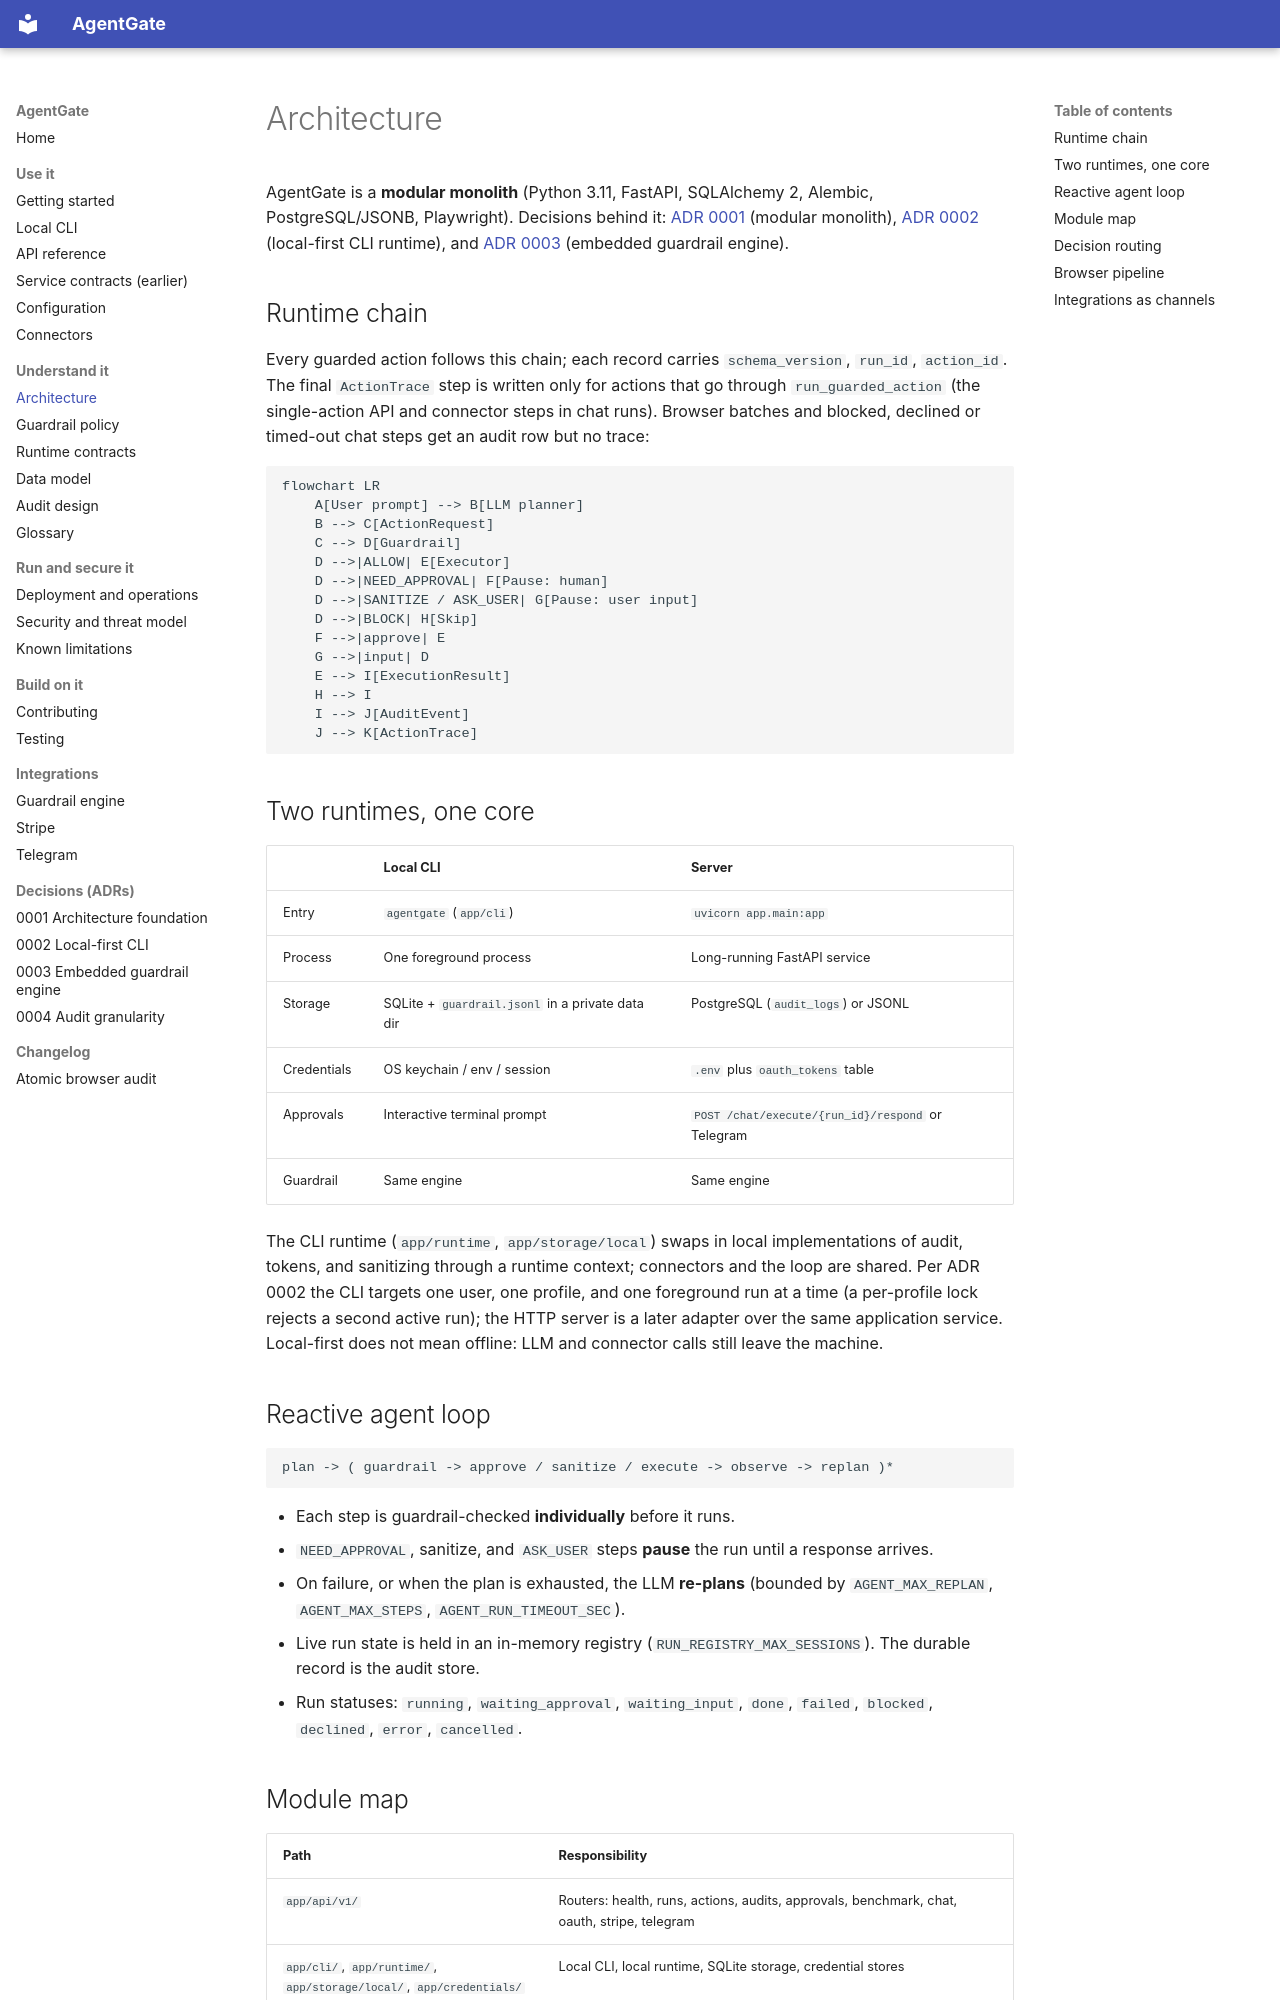

repository: yukienjoyer7/agent-gate · page: architecture.html · generator: mkdocs

# Architecture

AgentGate is a **modular monolith** (Python 3.11, FastAPI, SQLAlchemy 2, Alembic, PostgreSQL/JSONB,
Playwright). Decisions behind it: [ADR 0001](decisions/0001-architecture-foundation.md) (modular monolith),
[ADR 0002](decisions/0002-local-first-cli.md) (local-first CLI runtime), and
[ADR 0003](decisions/0003-embedded-guardrail-engine.md) (embedded guardrail engine).

## Runtime chain

Every guarded action follows this chain; each record carries `schema_version`, `run_id`, `action_id`. The final
`ActionTrace` step is written only for actions that go through `run_guarded_action` (the single-action API and
connector steps in chat runs). Browser batches and blocked, declined or timed-out chat steps get an audit row but no trace:

```mermaid
flowchart LR
    A[User prompt] --> B[LLM planner]
    B --> C[ActionRequest]
    C --> D[Guardrail]
    D -->|ALLOW| E[Executor]
    D -->|NEED_APPROVAL| F[Pause: human]
    D -->|SANITIZE / ASK_USER| G[Pause: user input]
    D -->|BLOCK| H[Skip]
    F -->|approve| E
    G -->|input| D
    E --> I[ExecutionResult]
    H --> I
    I --> J[AuditEvent]
    J --> K[ActionTrace]
```

## Two runtimes, one core

| | Local CLI | Server |
|-|-----------|--------|
| Entry | `agentgate` (`app/cli`) | `uvicorn app.main:app` |
| Process | One foreground process | Long-running FastAPI service |
| Storage | SQLite + `guardrail.jsonl` in a private data dir | PostgreSQL (`audit_logs`) or JSONL |
| Credentials | OS keychain / env / session | `.env` plus `oauth_tokens` table |
| Approvals | Interactive terminal prompt | `POST /chat/execute/{run_id}/respond` or Telegram |
| Guardrail | Same engine | Same engine |

The CLI runtime (`app/runtime`, `app/storage/local`) swaps in local implementations of audit, tokens, and
sanitizing through a runtime context; connectors and the loop are shared. Per ADR 0002 the CLI targets one user,
one profile, and one foreground run at a time (a per-profile lock rejects a second active run); the HTTP server
is a later adapter over the same application service. Local-first does not mean offline: LLM and connector
calls still leave the machine.

## Reactive agent loop

```
plan -> ( guardrail -> approve / sanitize / execute -> observe -> replan )*
```

- Each step is guardrail-checked **individually** before it runs.
- `NEED_APPROVAL`, sanitize, and `ASK_USER` steps **pause** the run until a response arrives.
- On failure, or when the plan is exhausted, the LLM **re-plans** (bounded by `AGENT_MAX_REPLAN`,
  `AGENT_MAX_STEPS`, `AGENT_RUN_TIMEOUT_SEC`).
- Live run state is held in an in-memory registry (`RUN_REGISTRY_MAX_SESSIONS`). The durable record is the audit store.
- Run statuses: `running`, `waiting_approval`, `waiting_input`, `done`, `failed`, `blocked`, `declined`, `error`, `cancelled`.
